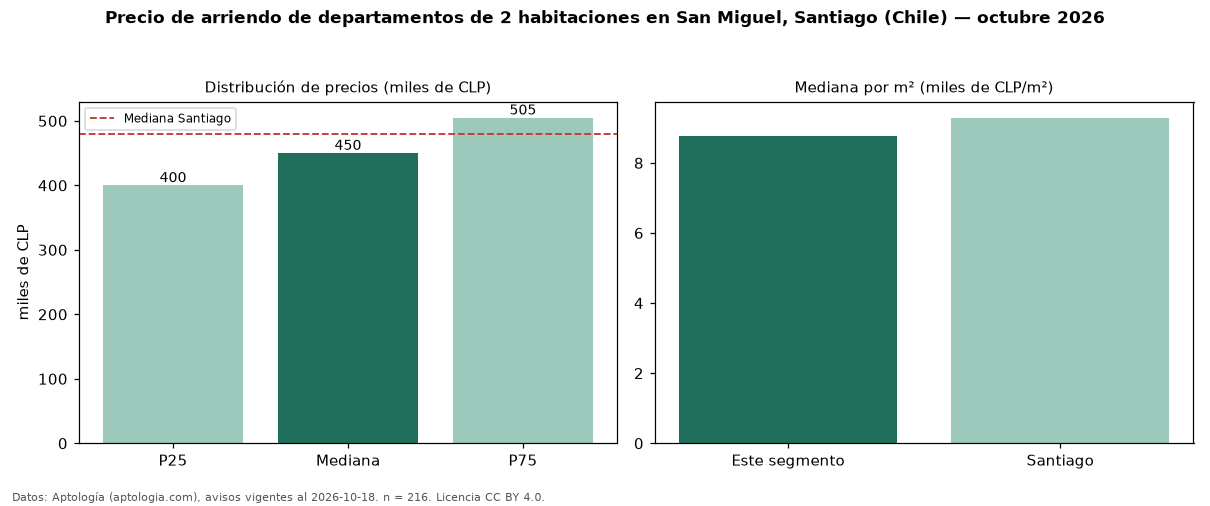

The file beside this chart, header and first rows:
seccion, metrica, valor, moneda, n
precio, p25, 400000, CLP, 216
precio, mediana, 450000, CLP, 216
precio, p75, 504775, CLP, 216
precio, minimo, 160000, CLP, 216
precio, maximo, 1000000, CLP, 216
m2, mediana_precio_m2, 8776, CLP, 171
m2, area_mediana_m2, 52.0, m2, 171
banos, mediana_banos, 2.0, , 
parqueadero, pct_con_parqueadero, 100.0, %, 54
habitaciones, 2, 450000, CLP, 216
ciudad, mediana_ciudad_referencia, 480000, CLP, 
ciudad, mediana_m2_ciudad, 9286, CLP, 
fuente, fecha_datos, 2026-10-18, , 
fuente, atribucion, https://www.aptologia.com/cl/arriendo/sa…, , 
fuente, licencia, CC BY 4.0, , 
